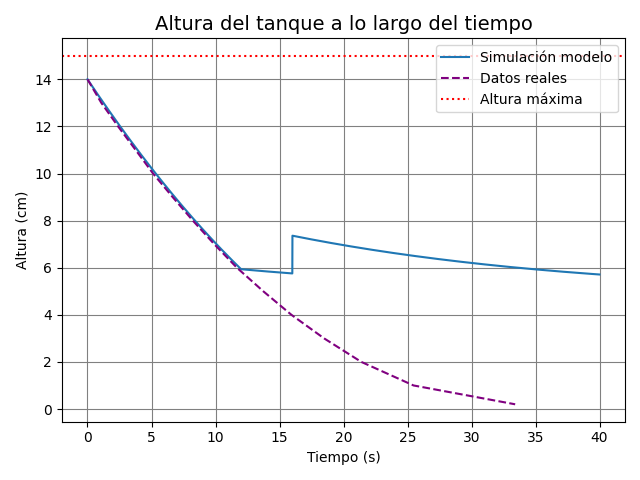

Source data for this figure (header and first rows):
Parámetro, Valor
ti, 0.0
tf, 40.0
dt, 0.01
h_max, 15.0
Atv, 31.17
Ao, 0.1963
Qin, 15.0
g, 981.0
Cm, 0.78
t_per1, 12.0
Qin_per, 15.0
t_per2, 16.0
V_per, 50.0
